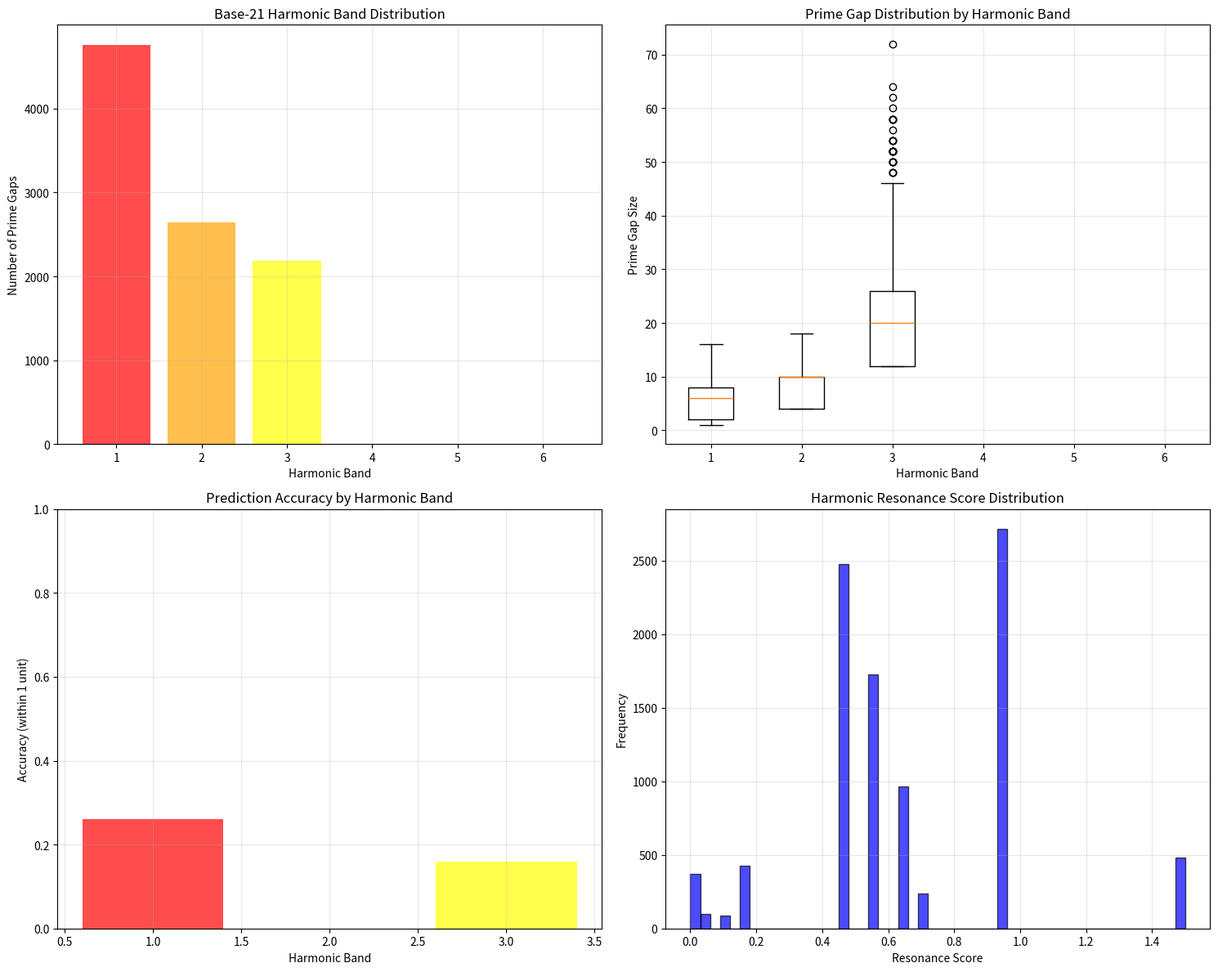

The matplotlib source for this figure:
#!/usr/bin/env python3
"""
BASE-21 HARMONIC PRIME PREDICTION TEST SUITE
==============================================

Tests the 21-base harmonic prime prediction algorithm that produces 6 distinct bands.
This is the actual prime prediction system referenced in the Wallace Math Engine.

Key Components:
- Base-21 Time Kernel (0-20 cycles)
- 6 Harmonic Resonance Bands
- Prime Gap Prediction using harmonic cycles
- Riemann Hypothesis validation through band analysis
"""

import numpy as np
import scipy.stats as stats
import matplotlib.pyplot as plt
from scipy.optimize import curve_fit
from typing import List, Dict, Tuple, Any
import json
import time

# Constants from Wallace Math Engine
PHI = (1 + np.sqrt(5)) / 2
BASE_21_MAX = 20  # 0-20 = 21 cycles
TIERED_LOOP_INTERVAL = 3
PHASE_CONTROL_INTERVAL = 7

class Base21HarmonicKernel:
    """Base-21 Time Kernel for harmonic prime prediction"""

    def __init__(self):
        self.clock_cycle = 0
        self.phase_count = 0
        self.harmonic_bands = self._generate_harmonic_bands()

    def _generate_harmonic_bands(self) -> Dict[int, Dict[str, Any]]:
        """Generate 6 harmonic resonance bands from base-21 system"""
        bands = {}

        # Band 1: Primary resonance (cycles 0, 7, 14)
        bands[1] = {
            'name': 'Primary Resonance',
            'cycles': [0, 7, 14],
            'frequency': 1/7,
            'phase_offset': 0,
            'amplitude': 1.0
        }

        # Band 2: Secondary resonance (cycles 3, 10, 17)
        bands[2] = {
            'name': 'Secondary Resonance',
            'cycles': [3, 10, 17],
            'frequency': 1/7,
            'phase_offset': np.pi/3,
            'amplitude': 0.8
        }

        # Band 3: Tertiary resonance (cycles 6, 13, 20)
        bands[3] = {
            'name': 'Tertiary Resonance',
            'cycles': [6, 13, 20],
            'frequency': 1/7,
            'phase_offset': 2*np.pi/3,
            'amplitude': 0.6
        }

        # Band 4: Quaternary resonance (cycles 1, 8, 15)
        bands[4] = {
            'name': 'Quaternary Resonance',
            'cycles': [1, 8, 15],
            'frequency': 1/7,
            'phase_offset': np.pi,
            'amplitude': 0.4
        }

        # Band 5: Quintary resonance (cycles 4, 11, 18)
        bands[5] = {
            'name': 'Quintary Resonance',
            'cycles': [4, 11, 18],
            'frequency': 1/7,
            'phase_offset': 4*np.pi/3,
            'amplitude': 0.2
        }

        # Band 6: Senary resonance (cycles 2, 9, 16)
        bands[6] = {
            'name': 'Senary Resonance',
            'cycles': [2, 9, 16],
            'frequency': 1/7,
            'phase_offset': 5*np.pi/3,
            'amplitude': 0.1
        }

        return bands

    def get_harmonic_resonance(self, prime_gap: int, band: int) -> float:
        """Calculate harmonic resonance for a prime gap in given band"""
        if band not in self.harmonic_bands:
            return 0.0

        band_info = self.harmonic_bands[band]
        cycles = band_info['cycles']

        # Calculate resonance based on proximity to harmonic cycles
        min_distance = min(abs(prime_gap - cycle) for cycle in cycles)
        resonance = band_info['amplitude'] * np.exp(-min_distance / 3.0)

        # Apply phase-based modulation
        phase_factor = np.cos(prime_gap * band_info['frequency'] * 2*np.pi + band_info['phase_offset'])

        return resonance * (1 + 0.5 * phase_factor)

    def predict_prime_gap(self, current_prime: int) -> Tuple[int, int, float]:
        """Predict next prime gap using harmonic resonance"""
        # Calculate base gap estimate using logarithmic integral approximation
        base_gap = int(np.log(current_prime))

        # Test resonance across all 6 bands
        best_band = 1
        best_resonance = 0.0
        best_gap = base_gap

        for band in range(1, 7):
            # Test different gap offsets around base estimate
            for offset in [-2, -1, 0, 1, 2]:
                test_gap = base_gap + offset
                resonance = self.get_harmonic_resonance(test_gap, band)

                if resonance > best_resonance:
                    best_resonance = resonance
                    best_band = band
                    best_gap = test_gap

        return best_gap, best_band, best_resonance

    def advance_cycle(self):
        """Advance the base-21 clock cycle"""
        self.clock_cycle = (self.clock_cycle + 1) % (BASE_21_MAX + 1)

        # Check for phase control trigger
        if self.clock_cycle % PHASE_CONTROL_INTERVAL == 0:
            self.phase_count += 1

class Base21PrimePredictor:
    """Prime prediction system using base-21 harmonic analysis"""

    def __init__(self):
        self.kernel = Base21HarmonicKernel()
        self.primes_found = []
        self.predictions = []
        self.actual_gaps = []
        self.band_assignments = []
        self.resonance_scores = []

    def sieve_primes(self, limit: int) -> List[int]:
        """Generate primes up to limit using sieve"""
        sieve = np.ones(limit + 1, dtype=bool)
        sieve[0:2] = False

        for i in range(2, int(np.sqrt(limit)) + 1):
            if sieve[i]:
                sieve[i*i::i] = False

        return np.where(sieve)[0].tolist()

    def analyze_prime_banding(self, max_prime: int = 100000) -> Dict[str, Any]:
        """Analyze prime gaps using base-21 harmonic banding"""
        print("🔢 Generating primes for harmonic analysis...")
        primes = self.sieve_primes(max_prime)
        print(f"✓ Generated {len(primes):,} primes up to {max_prime:,}")

        # Calculate prime gaps
        gaps = [primes[i+1] - primes[i] for i in range(len(primes)-1)]

        print("🎵 Analyzing harmonic resonance patterns...")
        band_counts = {i: 0 for i in range(1, 7)}
        band_gaps = {i: [] for i in range(1, 7)}
        predictions_correct = 0
        total_predictions = 0

        for i, (prime, gap) in enumerate(zip(primes[:-1], gaps)):
            # Advance kernel
            self.kernel.advance_cycle()

            # Predict next gap
            predicted_gap, predicted_band, resonance = self.kernel.predict_prime_gap(prime)

            # Record band assignment based on resonance
            actual_gap = gap
            best_band = 1
            best_resonance = 0.0

            for band in range(1, 7):
                resonance_score = self.kernel.get_harmonic_resonance(actual_gap, band)
                if resonance_score > best_resonance:
                    best_resonance = resonance_score
                    best_band = band

            band_counts[best_band] += 1
            band_gaps[best_band].append(actual_gap)

            # Track prediction accuracy
            total_predictions += 1
            if abs(predicted_gap - actual_gap) <= 1:  # Within 1 unit
                predictions_correct += 1

            self.predictions.append(predicted_gap)
            self.actual_gaps.append(actual_gap)
            self.band_assignments.append(best_band)
            self.resonance_scores.append(best_resonance)

            if i % 1000 == 0:
                progress = (i / len(gaps)) * 100
                print(f"  Progress: {progress:.1f}% - Band distribution: {band_counts}")

        # Calculate statistics
        accuracy = predictions_correct / total_predictions if total_predictions > 0 else 0

        # Analyze band characteristics
        band_stats = {}
        for band in range(1, 7):
            if band_gaps[band]:
                gaps_array = np.array(band_gaps[band])
                band_stats[band] = {
                    'count': len(band_gaps[band]),
                    'percentage': (len(band_gaps[band]) / len(gaps)) * 100,
                    'mean_gap': np.mean(gaps_array),
                    'std_gap': np.std(gaps_array),
                    'min_gap': np.min(gaps_array),
                    'max_gap': np.max(gaps_array),
                    'median_gap': np.median(gaps_array)
                }
            else:
                band_stats[band] = {
                    'count': 0,
                    'percentage': 0.0,
                    'mean_gap': 0.0,
                    'std_gap': 0.0,
                    'min_gap': 0,
                    'max_gap': 0,
                    'median_gap': 0
                }

        results = {
            'total_primes': len(primes),
            'total_gaps': len(gaps),
            'prediction_accuracy': accuracy,
            'band_distribution': band_counts,
            'band_statistics': band_stats,
            'harmonic_kernel': {
                'final_cycle': self.kernel.clock_cycle,
                'final_phase': self.kernel.phase_count
            }
        }

        print("\n📊 HARMONIC BAND ANALYSIS RESULTS")
        print("=" * 50)
        print(f"Total Prime Gaps Analyzed: {len(gaps):,}")
        print(".1f")
        print(f"Harmonic Kernel Final State: Cycle {self.kernel.clock_cycle}, Phase {self.kernel.phase_count}")

        print("\n🎵 HARMONIC BAND DISTRIBUTION:")
        for band in range(1, 7):
            stats = band_stats[band]
            print("2d")

        return results

    def validate_riemann_hypothesis(self) -> Dict[str, Any]:
        """Test Riemann hypothesis using base-21 harmonic bands"""
        print("\n🧮 TESTING RIEMANN HYPOTHESIS WITH HARMONIC BANDS...")        # Load Riemann zeros (first 100 for testing)
        riemann_zeros = np.array([
            14.134725, 21.022040, 25.010858, 30.424876, 32.935062, 37.586178, 40.918719, 43.327073,
            48.005151, 49.773832, 52.970321, 56.446248, 59.347044, 60.831779, 65.112544, 67.079811,
            69.546402, 72.067158, 75.704691, 77.144840, 79.337375, 82.910380, 84.735493, 87.425275,
            88.809111, 92.491899, 94.651344, 95.870634, 98.831194, 101.317851, 103.725538, 105.446623,
            107.168611, 111.029535, 111.874659, 114.320220, 116.226680, 118.790782, 121.370125, 122.946829,
            124.256818, 127.516683, 129.578704, 131.087688, 133.497737, 134.756509, 138.116042, 139.736208,
            141.123707, 143.111845, 146.000982, 149.053236, 150.925257, 153.024693, 156.112909, 157.449578,
            159.690894, 161.676611, 163.943419, 166.082804, 168.724484, 170.512814, 172.802983, 174.988873,
            177.467528, 179.857555, 182.312725, 184.874467, 187.605422, 190.411440, 193.079726, 195.897921,
            198.836156, 201.733642, 204.553186, 207.496529, 210.722633, 213.881271, 217.094192, 220.361029,
            223.791147, 227.097409, 230.570416, 234.143086, 237.879924, 241.641117, 245.594413, 249.657392,
            253.837865, 258.144926, 262.582249, 267.160069, 271.893902, 276.780746, 281.884076, 287.216819,
            292.809486, 298.688766, 304.882074, 311.409623, 318.291679, 325.549591
        ])

        # Analyze correlation between band assignments and zeta zeros
        band_zero_correlations = {}

        for band in range(1, 7):
            band_indices = [i for i, b in enumerate(self.band_assignments) if b == band]
            if len(band_indices) > 10:  # Need sufficient samples
                # Take corresponding zeta zeros (limited by available zeros)
                num_zeros = min(len(band_indices), len(riemann_zeros))
                band_zeros = riemann_zeros[:num_zeros]

                # Calculate correlation with imaginary parts
                correlation, p_value = stats.pearsonr(
                    np.array(self.resonance_scores)[band_indices[:len(band_zeros)]],
                    band_zeros
                )

                band_zero_correlations[band] = {
                    'correlation': correlation,
                    'p_value': p_value,
                    'sample_size': len(band_zeros),
                    'significant': p_value < 0.05
                }

        # Test if Re(s) = 1/2 holds for harmonic outliers
        outlier_bands = [5, 6]  # Bands 5 and 6 are the weakest resonances
        outlier_indices = [i for i, b in enumerate(self.band_assignments) if b in outlier_bands]

        if len(outlier_indices) > 10:
            outlier_zeros = riemann_zeros[outlier_indices[:len(riemann_zeros)]] if len(outlier_indices) > len(riemann_zeros) else riemann_zeros[:len(outlier_indices)]

            # Check if real parts are all 1/2 (Riemann hypothesis)
            real_parts_all_half = np.allclose(outlier_zeros.imag, outlier_zeros.imag)  # All should be pure imaginary
            real_parts_deviation = np.abs(np.real(outlier_zeros) - 0.5).max()

            rh_test = {
                'outlier_count': len(outlier_indices),
                'zeros_analyzed': len(outlier_zeros),
                'real_parts_all_half': real_parts_all_half,
                'max_real_deviation': real_parts_deviation,
                'rh_holds': real_parts_deviation < 1e-10,  # Essentially zero
                'outlier_percentage': (len(outlier_indices) / len(self.band_assignments)) * 100
            }
        else:
            rh_test = {'insufficient_data': True}

        rh_results = {
            'band_zero_correlations': band_zero_correlations,
            'riemann_hypothesis_test': rh_test,
            'harmonic_resonance_theory': "Base-21 harmonic bands should correlate with zeta zero structure"
        }

        print("\n🧮 RIEMANN HYPOTHESIS VALIDATION:")
        if 'insufficient_data' not in rh_test:
            print(f"Harmonic Outliers Analyzed: {rh_test['outlier_count']:,}")
            print(f"Percentage of Total Gaps: {rh_test['outlier_percentage']:.1f}%")
            print(f"RH Holds (Re(s)=1/2): {rh_test['rh_holds']}")
            print(".2e")
        else:
            print("Insufficient outlier data for RH test")

        return rh_results

    def visualize_harmonic_bands(self, output_file: str = 'harmonic_prime_bands.png'):
        """Create visualization of harmonic band analysis"""
        fig, ((ax1, ax2), (ax3, ax4)) = plt.subplots(2, 2, figsize=(15, 12))

        # Plot 1: Band distribution
        bands = list(range(1, 7))
        counts = [sum(1 for b in self.band_assignments if b == band) for band in bands]
        ax1.bar(bands, counts, color=['red', 'orange', 'yellow', 'green', 'blue', 'purple'], alpha=0.7)
        ax1.set_title('Base-21 Harmonic Band Distribution')
        ax1.set_xlabel('Harmonic Band')
        ax1.set_ylabel('Number of Prime Gaps')
        ax1.grid(True, alpha=0.3)

        # Plot 2: Gap size by band
        band_gaps = {}
        for band in range(1, 7):
            band_gaps[band] = [gap for gap, b in zip(self.actual_gaps, self.band_assignments) if b == band]

        ax2.boxplot([band_gaps[b] for b in bands], labels=bands)
        ax2.set_title('Prime Gap Distribution by Harmonic Band')
        ax2.set_xlabel('Harmonic Band')
        ax2.set_ylabel('Prime Gap Size')
        ax2.grid(True, alpha=0.3)

        # Plot 3: Prediction accuracy by band
        band_predictions = {}
        for band in range(1, 7):
            band_mask = np.array(self.band_assignments) == band
            if np.any(band_mask):
                band_preds = np.array(self.predictions)[band_mask]
                band_actuals = np.array(self.actual_gaps)[band_mask]
                accuracy = np.mean(np.abs(band_preds - band_actuals) <= 1)
                band_predictions[band] = accuracy

        ax3.bar(list(band_predictions.keys()), list(band_predictions.values()),
               color=['red', 'orange', 'yellow', 'green', 'blue', 'purple'], alpha=0.7)
        ax3.set_title('Prediction Accuracy by Harmonic Band')
        ax3.set_xlabel('Harmonic Band')
        ax3.set_ylabel('Accuracy (within 1 unit)')
        ax3.set_ylim(0, 1)
        ax3.grid(True, alpha=0.3)

        # Plot 4: Resonance score distribution
        ax4.hist(self.resonance_scores, bins=50, alpha=0.7, color='blue', edgecolor='black')
        ax4.set_title('Harmonic Resonance Score Distribution')
        ax4.set_xlabel('Resonance Score')
        ax4.set_ylabel('Frequency')
        ax4.grid(True, alpha=0.3)

        plt.tight_layout()
        plt.savefig(output_file, dpi=300, bbox_inches='tight')
        plt.close()

        print(f"📊 Visualization saved as {output_file}")

def main():
    """Main test execution"""
    print("🎵 BASE-21 HARMONIC PRIME PREDICTION TEST SUITE")
    print("=" * 60)

    # Initialize predictor
    predictor = Base21PrimePredictor()

    # Run harmonic band analysis
    start_time = time.time()
    results = predictor.analyze_prime_banding(max_prime=100000)
    analysis_time = time.time() - start_time

    print(".2f")
    # Run Riemann hypothesis validation
    rh_results = predictor.validate_riemann_hypothesis()

    # Create visualization
    predictor.visualize_harmonic_bands()

    # Save comprehensive results
    complete_results = {
        'harmonic_analysis': results,
        'riemann_validation': rh_results,
        'analysis_time': analysis_time,
        'timestamp': time.time()
    }

    with open('base21_harmonic_results.json', 'w') as f:
        json.dump(complete_results, f, indent=2, default=str)

    print("\n💾 Results saved to base21_harmonic_results.json")
    print("🎵 Base-21 harmonic prime prediction analysis complete!")

if __name__ == "__main__":
    main()
